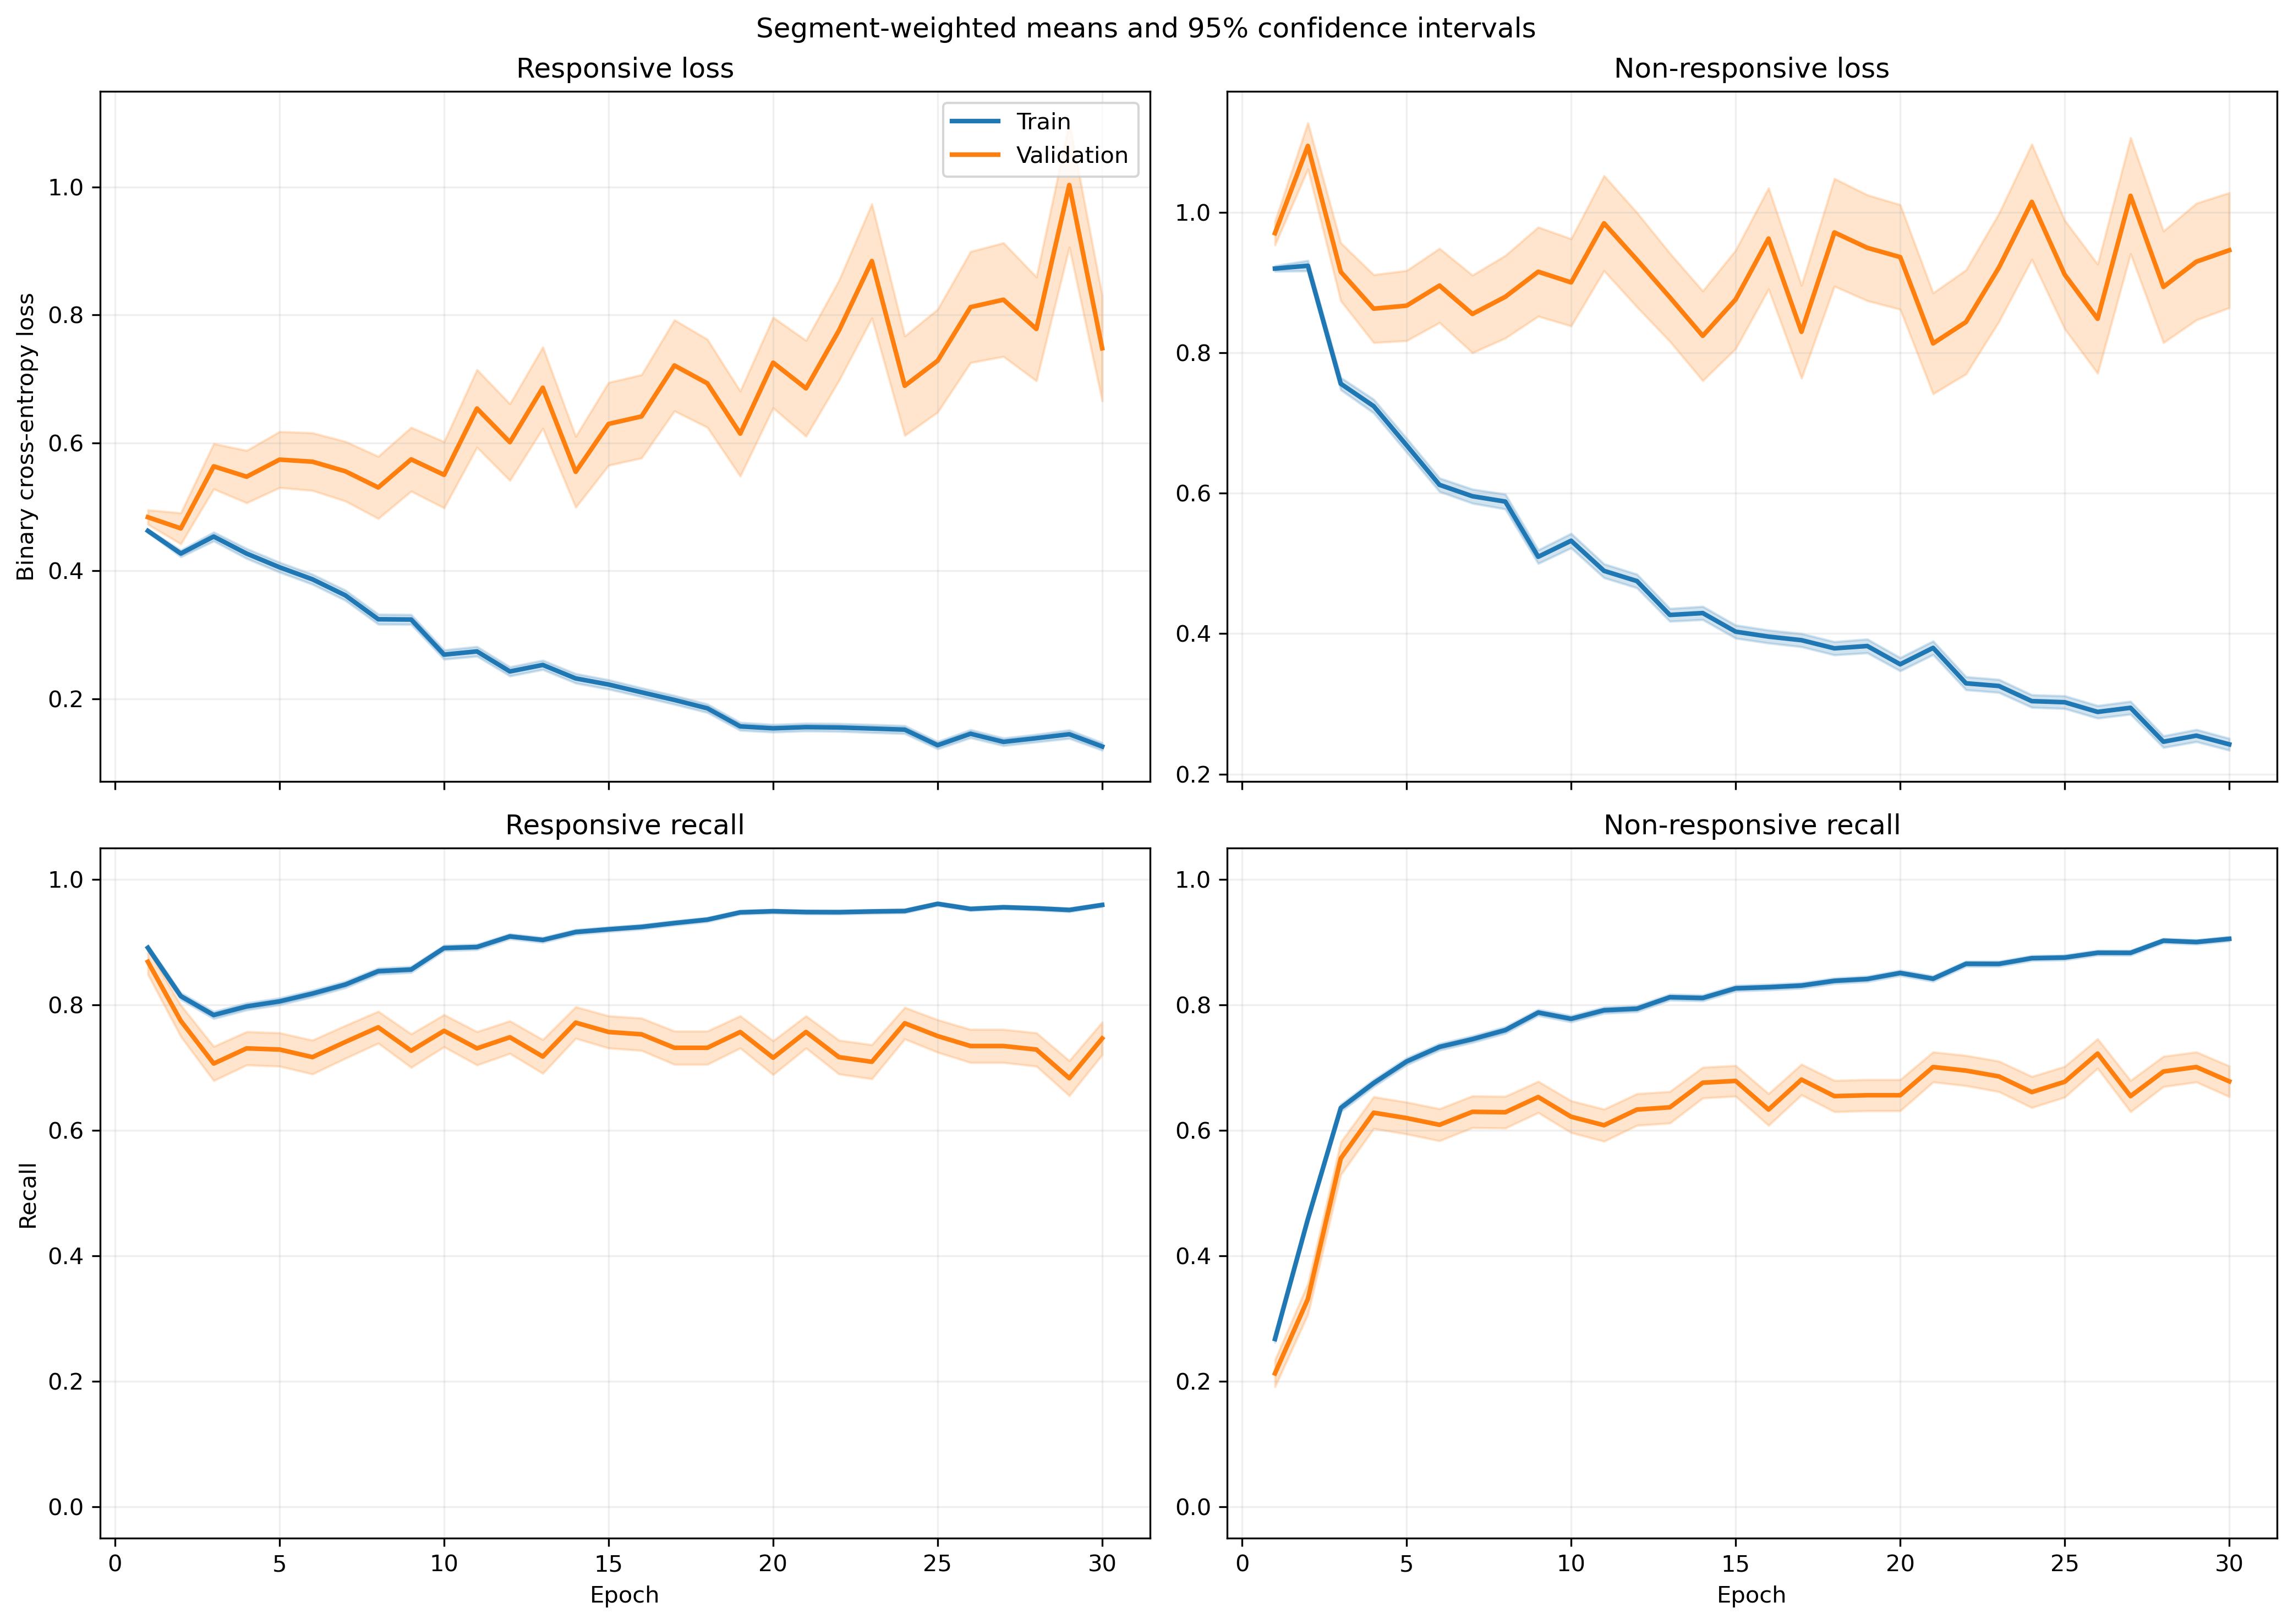

Source data for this figure (header and first rows):
fold, epoch, split, r_loss, r_loss_count, r_loss_sum, r_loss_sum_sq, r_recall, r_recall_count, r_recall_sum, r_recall_sum_sq, nr_loss, nr_loss_count, nr_loss_sum, nr_loss_sum_sq, nr_recall, nr_recall_count, nr_recall_sum, nr_recall_sum_sq
1, 1, train, 0.4883, 1063, 519.1, 285, 0.8805, 1063, 936.0, 936.0, 0.881, 1401, 1234, 1209, 0.2862, 1401, 401.0, 401.0
1, 1, validation, 0.3023, 10, 3.023, 0.9466, 1.0, 10, 10.0, 10.0, , 0, 0.0, 0.0, , 0, 0.0, 0.0
1, 2, train, 0.4398, 1063, 467.5, 374, 0.809, 1063, 860.0, 860.0, 0.863, 1401, 1209, 1558, 0.4968, 1401, 696.0, 696.0
1, 2, validation, 0.1624, 10, 1.624, 0.2879, 1.0, 10, 10.0, 10.0, , 0, 0.0, 0.0, , 0, 0.0, 0.0
1, 3, train, 0.4494, 1063, 477.7, 486.9, 0.7893, 1063, 839.0, 839.0, 0.7021, 1401, 983.6, 1364, 0.6674, 1401, 935.0, 935.0
1, 3, validation, 0.1254, 10, 1.254, 0.2208, 1.0, 10, 10.0, 10.0, , 0, 0.0, 0.0, , 0, 0.0, 0.0
1, 4, train, 0.4171, 1063, 443.3, 464.6, 0.7912, 1063, 841.0, 841.0, 0.6475, 1401, 907.1, 1348, 0.7188, 1401, 1007, 1007
1, 4, validation, 0.106, 10, 1.06, 0.1338, 1.0, 10, 10.0, 10.0, , 0, 0.0, 0.0, , 0, 0.0, 0.0
1, 5, train, 0.4004, 1063, 425.7, 519.6, 0.8147, 1063, 866.0, 866.0, 0.6396, 1401, 896.1, 1508, 0.7288, 1401, 1021, 1021
1, 5, validation, 0.07673, 10, 0.7673, 0.06855, 1.0, 10, 10.0, 10.0, , 0, 0.0, 0.0, , 0, 0.0, 0.0
1, 6, train, 0.4148, 1063, 441, 598.5, 0.8166, 1063, 868.0, 868.0, 0.5656, 1401, 792.4, 1287, 0.7416, 1401, 1039, 1039
1, 6, validation, 0.09404, 10, 0.9404, 0.135, 1.0, 10, 10.0, 10.0, , 0, 0.0, 0.0, , 0, 0.0, 0.0
1, 7, train, 0.2686, 1063, 285.5, 334.4, 0.8862, 1063, 942.0, 942.0, 0.7263, 1401, 1018, 1874, 0.6631, 1401, 929.0, 929.0
1, 7, validation, 0.07422, 10, 0.7422, 0.06492, 1.0, 10, 10.0, 10.0, , 0, 0.0, 0.0, , 0, 0.0, 0.0
1, 8, train, 0.3135, 1063, 333.3, 423.1, 0.8674, 1063, 922.0, 922.0, 0.5787, 1401, 810.8, 1438, 0.7488, 1401, 1049, 1049
1, 8, validation, 0.05398, 10, 0.5398, 0.03759, 1.0, 10, 10.0, 10.0, , 0, 0.0, 0.0, , 0, 0.0, 0.0
1, 9, train, 0.2804, 1063, 298, 286.8, 0.8739, 1063, 929.0, 929.0, 0.5347, 1401, 749.1, 1163, 0.7566, 1401, 1060, 1060
1, 9, validation, 0.09233, 10, 0.9233, 0.1052, 1.0, 10, 10.0, 10.0, , 0, 0.0, 0.0, , 0, 0.0, 0.0
1, 10, train, 0.2839, 1063, 301.7, 446.8, 0.8843, 1063, 940.0, 940.0, 0.5415, 1401, 758.6, 1576, 0.778, 1401, 1090, 1090
1, 10, validation, 0.05325, 10, 0.5325, 0.06383, 1.0, 10, 10.0, 10.0, , 0, 0.0, 0.0, , 0, 0.0, 0.0
1, 11, train, 0.2071, 1063, 220.1, 230.7, 0.9304, 1063, 989.0, 989.0, 0.5072, 1401, 710.6, 1213, 0.7737, 1401, 1084, 1084
1, 11, validation, 0.05388, 10, 0.5388, 0.03611, 1.0, 10, 10.0, 10.0, , 0, 0.0, 0.0, , 0, 0.0, 0.0
1, 12, train, 0.2626, 1063, 279.2, 370, 0.8993, 1063, 956.0, 956.0, 0.3627, 1401, 508.2, 870.6, 0.8465, 1401, 1186, 1186
1, 12, validation, 0.04551, 10, 0.4551, 0.02542, 1.0, 10, 10.0, 10.0, , 0, 0.0, 0.0, , 0, 0.0, 0.0
1, 13, train, 0.2196, 1063, 233.4, 306.2, 0.9172, 1063, 975.0, 975.0, 0.417, 1401, 584.2, 1066, 0.813, 1401, 1139, 1139
1, 13, validation, 0.03067, 10, 0.3067, 0.01197, 1.0, 10, 10.0, 10.0, , 0, 0.0, 0.0, , 0, 0.0, 0.0
1, 14, train, 0.278, 1063, 295.5, 506.3, 0.8956, 1063, 952.0, 952.0, 0.3548, 1401, 497.1, 932.6, 0.8408, 1401, 1178, 1178
1, 14, validation, 0.03503, 10, 0.3503, 0.01717, 1.0, 10, 10.0, 10.0, , 0, 0.0, 0.0, , 0, 0.0, 0.0
1, 15, train, 0.1991, 1063, 211.6, 309.9, 0.9304, 1063, 989.0, 989.0, 0.4515, 1401, 632.6, 1285, 0.8116, 1401, 1137, 1137
1, 15, validation, 0.04897, 10, 0.4897, 0.03243, 1.0, 10, 10.0, 10.0, , 0, 0.0, 0.0, , 0, 0.0, 0.0
1, 16, train, 0.2589, 1063, 275.3, 448.6, 0.8993, 1063, 956.0, 956.0, 0.2831, 1401, 396.7, 730.8, 0.8822, 1401, 1236, 1236
1, 16, validation, 0.1441, 10, 1.441, 0.3058, 1.0, 10, 10.0, 10.0, , 0, 0.0, 0.0, , 0, 0.0, 0.0
1, 17, train, 0.1498, 1063, 159.2, 160.8, 0.9501, 1063, 1010, 1010, 0.5628, 1401, 788.5, 1638, 0.7559, 1401, 1059, 1059
1, 17, validation, 0.1729, 10, 1.729, 0.4797, 1.0, 10, 10.0, 10.0, , 0, 0.0, 0.0, , 0, 0.0, 0.0
1, 18, train, 0.1262, 1063, 134.2, 156.6, 0.9624, 1063, 1023, 1023, 0.5882, 1401, 824.1, 1838, 0.7473, 1401, 1047, 1047
1, 18, validation, 0.1203, 10, 1.203, 0.258, 1.0, 10, 10.0, 10.0, , 0, 0.0, 0.0, , 0, 0.0, 0.0
1, 19, train, 0.1243, 1063, 132.2, 104.6, 0.9643, 1063, 1025, 1025, 0.3663, 1401, 513.2, 874.9, 0.838, 1401, 1174, 1174
1, 19, validation, 0.1228, 10, 1.228, 0.2382, 1.0, 10, 10.0, 10.0, , 0, 0.0, 0.0, , 0, 0.0, 0.0
1, 20, train, 0.1596, 1063, 169.7, 227.4, 0.9539, 1063, 1014, 1014, 0.2569, 1401, 359.9, 644.8, 0.8915, 1401, 1249, 1249
1, 20, validation, 0.07977, 10, 0.7977, 0.1114, 1.0, 10, 10.0, 10.0, , 0, 0.0, 0.0, , 0, 0.0, 0.0
1, 21, train, 0.2391, 1063, 254.1, 399.8, 0.9022, 1063, 959.0, 959.0, 0.2206, 1401, 309.1, 522.8, 0.9029, 1401, 1265, 1265
1, 21, validation, 0.2528, 10, 2.528, 1.163, 0.9, 10, 9.0, 9.0, , 0, 0.0, 0.0, , 0, 0.0, 0.0
1, 22, train, 0.1029, 1063, 109.4, 164.9, 0.9661, 1063, 1027, 1027, 0.4703, 1401, 658.8, 1691, 0.8201, 1401, 1149, 1149
1, 22, validation, 0.04831, 10, 0.4831, 0.04404, 1.0, 10, 10.0, 10.0, , 0, 0.0, 0.0, , 0, 0.0, 0.0
1, 23, train, 0.05832, 1063, 62, 53.89, 0.9859, 1063, 1048, 1048, 0.5189, 1401, 726.9, 1699, 0.7759, 1401, 1087, 1087
1, 23, validation, 0.03585, 10, 0.3585, 0.02284, 1.0, 10, 10.0, 10.0, , 0, 0.0, 0.0, , 0, 0.0, 0.0
1, 24, train, 0.1354, 1063, 144, 203.4, 0.9558, 1063, 1016, 1016, 0.2838, 1401, 397.5, 742.9, 0.8829, 1401, 1237, 1237
1, 24, validation, 0.2203, 10, 2.203, 1.838, 0.9, 10, 9.0, 9.0, , 0, 0.0, 0.0, , 0, 0.0, 0.0
1, 25, train, 0.09736, 1063, 103.5, 92.6, 0.9727, 1063, 1034, 1034, 0.3371, 1401, 472.3, 927.6, 0.8558, 1401, 1199, 1199
1, 25, validation, 0.1722, 10, 1.722, 1.332, 0.9, 10, 9.0, 9.0, , 0, 0.0, 0.0, , 0, 0.0, 0.0
1, 26, train, 0.1069, 1063, 113.6, 138.7, 0.9746, 1063, 1036, 1036, 0.2801, 1401, 392.5, 763.6, 0.8808, 1401, 1234, 1234
1, 26, validation, 0.1066, 10, 1.066, 0.3077, 1.0, 10, 10.0, 10.0, , 0, 0.0, 0.0, , 0, 0.0, 0.0
1, 27, train, 0.07742, 1063, 82.3, 76.04, 0.9784, 1063, 1040, 1040, 0.2713, 1401, 380.1, 837.3, 0.8958, 1401, 1255, 1255
1, 27, validation, 0.1561, 10, 1.561, 0.6501, 1.0, 10, 10.0, 10.0, , 0, 0.0, 0.0, , 0, 0.0, 0.0
1, 28, train, 0.2362, 1063, 251.1, 435.8, 0.9031, 1063, 960.0, 960.0, 0.1529, 1401, 214.2, 422.3, 0.9458, 1401, 1325, 1325
1, 28, validation, 0.3969, 10, 3.969, 6.41, 0.9, 10, 9.0, 9.0, , 0, 0.0, 0.0, , 0, 0.0, 0.0
1, 29, train, 0.08915, 1063, 94.76, 105.1, 0.9671, 1063, 1028, 1028, 0.235, 1401, 329.2, 728, 0.9044, 1401, 1267, 1267
1, 29, validation, 0.6462, 10, 6.462, 13.21, 0.8, 10, 8.0, 8.0, , 0, 0.0, 0.0, , 0, 0.0, 0.0
1, 30, train, 0.07722, 1063, 82.08, 81.78, 0.9774, 1063, 1039, 1039, 0.2007, 1401, 281.2, 616.4, 0.9193, 1401, 1288, 1288
1, 30, validation, 0.1289, 10, 1.289, 0.3919, 1.0, 10, 10.0, 10.0, , 0, 0.0, 0.0, , 0, 0.0, 0.0
... 1,140 more rows
